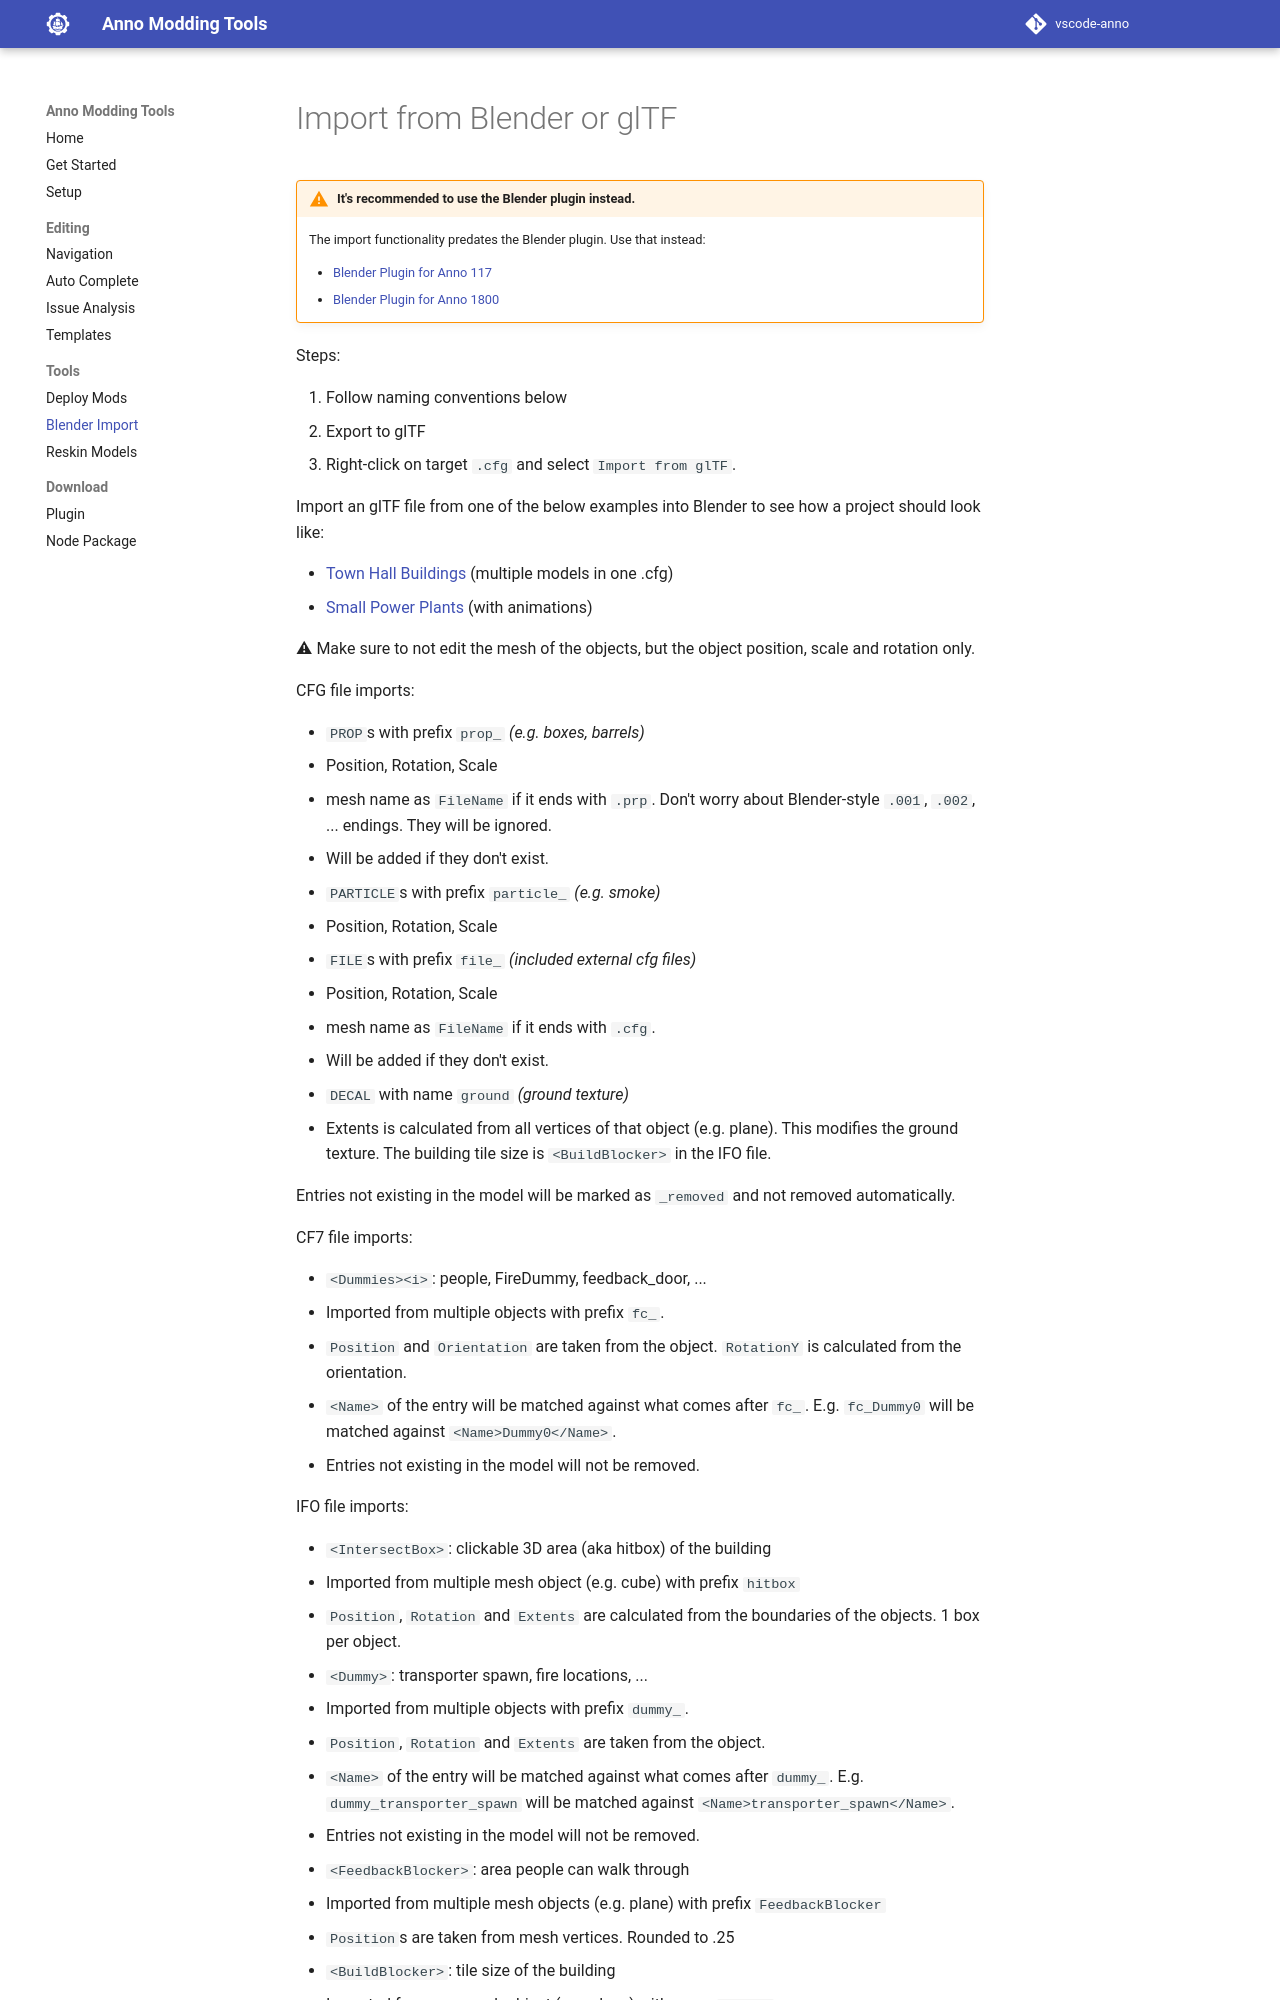

repository: anno-mods/vscode-anno · page: tools/blender-import/index.html · generator: mkdocs

# Import from Blender or glTF

!!! warning "It's recommended to use the Blender plugin instead."

    The import functionality predates the Blender plugin.
    Use that instead:

    - [Blender Plugin for Anno 117](https://github.com/anno-mods/Blender-Anno-117)
    - [Blender Plugin for Anno 1800](https://github.com/anno-mods/Blender-Anno-1800)

Steps:

1. Follow naming conventions below
2. Export to glTF
3. Right-click on target `.cfg` and select `Import from glTF`.

Import an glTF file from one of the below examples into Blender to see how a project should look like:

- [Town Hall Buildings](https://github.com/jakobharder/anno1800-city-variations/tree/main/sub/skin-townhall) (multiple models in one .cfg)
- [Small Power Plants](https://github.com/jakobharder/anno1800-jakobs-mods/tree/main/sub/jakob-power-plants) (with animations)

⚠ Make sure to not edit the mesh of the objects, but the object position, scale and rotation only.

CFG file imports:

- `PROP`s with prefix `prop_` *(e.g. boxes, barrels)*
  - Position, Rotation, Scale
  - mesh name as `FileName` if it ends with `.prp`.
    Don't worry about Blender-style `.001`, `.002`, ... endings. They will be ignored.
  - Will be added if they don't exist.
- `PARTICLE`s with prefix `particle_` *(e.g. smoke)*
  - Position, Rotation, Scale
- `FILE`s with prefix `file_` *(included external cfg files)*
  - Position, Rotation, Scale
  - mesh name as `FileName` if it ends with `.cfg`.
  - Will be added if they don't exist.
- `DECAL` with name `ground` *(ground texture)*
  - Extents is calculated from all vertices of that object (e.g. plane).
    This modifies the ground texture. The building tile size is `<BuildBlocker>` in the IFO file.

Entries not existing in the model will be marked as `_removed` and not removed automatically.

CF7 file imports:

- `<Dummies><i>`: people, FireDummy, feedback_door, ...
  - Imported from multiple objects with prefix `fc_`.
  - `Position` and `Orientation` are taken from the object.
    `RotationY` is calculated from the orientation.
  - `<Name>` of the entry will be matched against what comes after `fc_`.
    E.g. `fc_Dummy0` will be matched against `<Name>Dummy0</Name>`.
  - Entries not existing in the model will not be removed.

IFO file imports:
